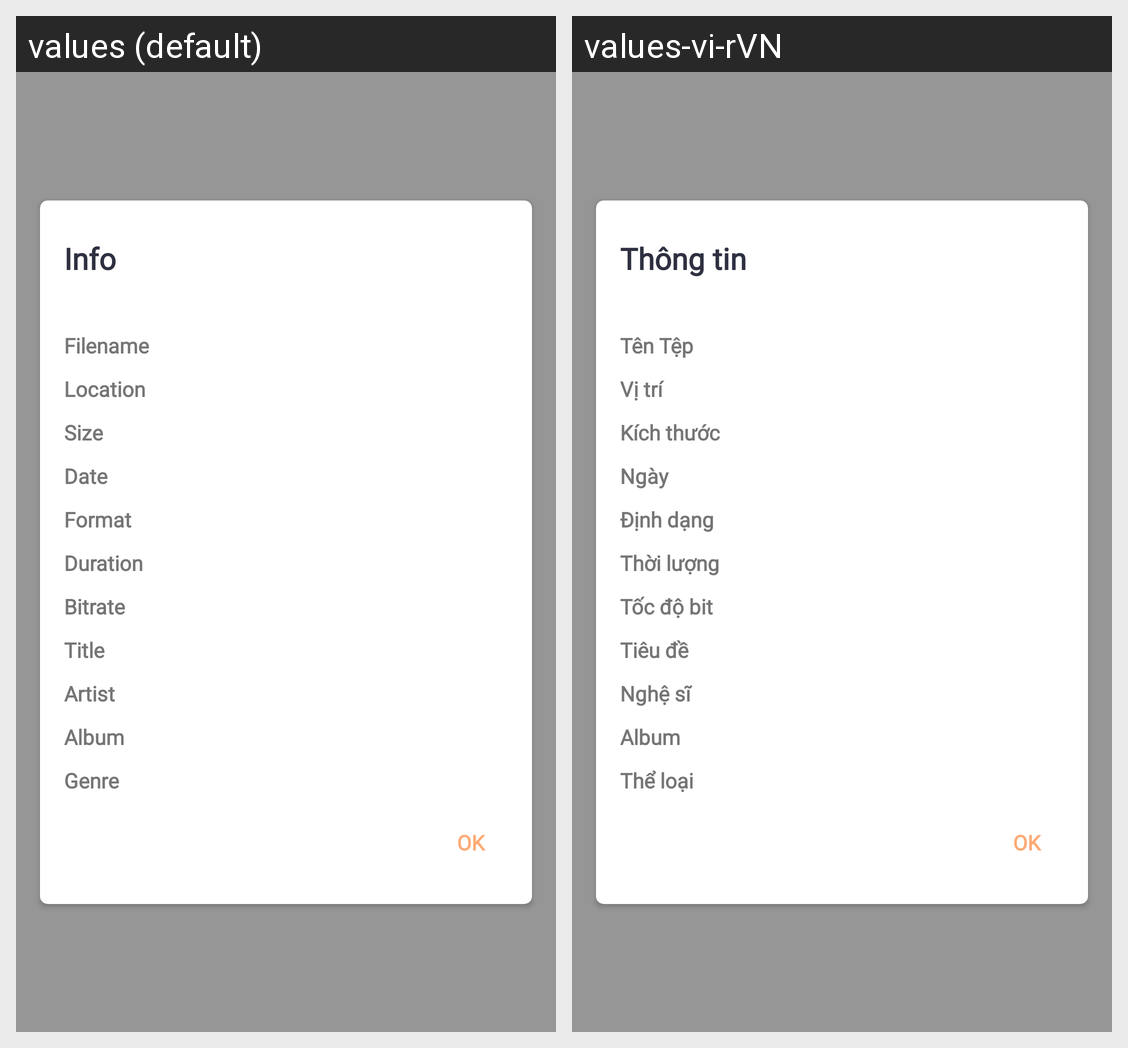

The Android screen above is rendered under two locales of the same app. Produce the string resources it draws, with the default and per-locale values.
Android screen res/layout/my_studio_dialog_info.xml rendered under 2 locales, left to right: values (default), values-vi-rVN. Device: Nexus 5 (rendered at 1080×1920; each locale shown at half size, 540×960, under a caption strip naming it); theme AppTheme.
Strings drawn on this screen, with the default value and each locale's value (text and hints the layout hard-codes, and strings that could not be matched under every locale, appear in the picture but are not listed):

my_studio_dialog_info
  values: Info
  values-vi-rVN: Thông tin

my_studio_dialog_file
  values: Filename
  values-vi-rVN: Tên Tệp

my_studio_dialog_location
  values: Location
  values-vi-rVN: Vị trí

my_studio_dialog_size
  values: Size
  values-vi-rVN: Kích thước

my_studio_dialog_date
  values: Date
  values-vi-rVN: Ngày

my_studio_dialog_format
  values: Format
  values-vi-rVN: Định dạng

my_studio_dialog_length
  values: Duration
  values-vi-rVN: Thời lượng

my_studio_dialog_bitrate
  values: Bitrate
  values-vi-rVN: Tốc độ bit

my_studio_dialog_title
  values: Title
  values-vi-rVN: Tiêu đề

my_studio_dialog_artist
  values: Artist
  values-vi-rVN: Nghệ sĩ

my_studio_dialog_album
  values: Album
  values-vi-rVN: Album

my_studio_dialog_genre
  values: Genre
  values-vi-rVN: Thể loại

my_studio_dialog_ok
  values: OK
  values-vi-rVN: OK
